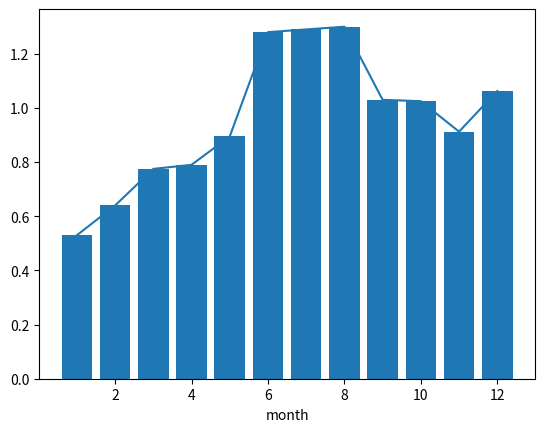

Write Python code to recreate this figure.
import pandas as pd
import matplotlib
import matplotlib.pyplot as plt

pd.__version__

prices = [
	(1, 2.12),
	(2, 2.56),
	(3, 3.10),
	(4, 3.16),
	(5, 3.58),
	(6, 5.12),
	(7, 5.16),
	(8, 5.20),
	(9, 4.12),
	(10, 4.10),
	(11, 3.65),
	(12, 4.25),

]
df = pd.DataFrame(prices)
print(df)

df = pd.DataFrame(prices, columns=["month", "price"])
df = df.set_index("month")
print(df)

kurs = 4
price_USD = df['price'].apply(lambda price: price/kurs)
df["price"] = price_USD
print(df)

plt.bar(df.index, df["price"])
df["price"].plot(kind='line')



#colormap - red ; kind="line"
#df.plot(df.index, df["price"])